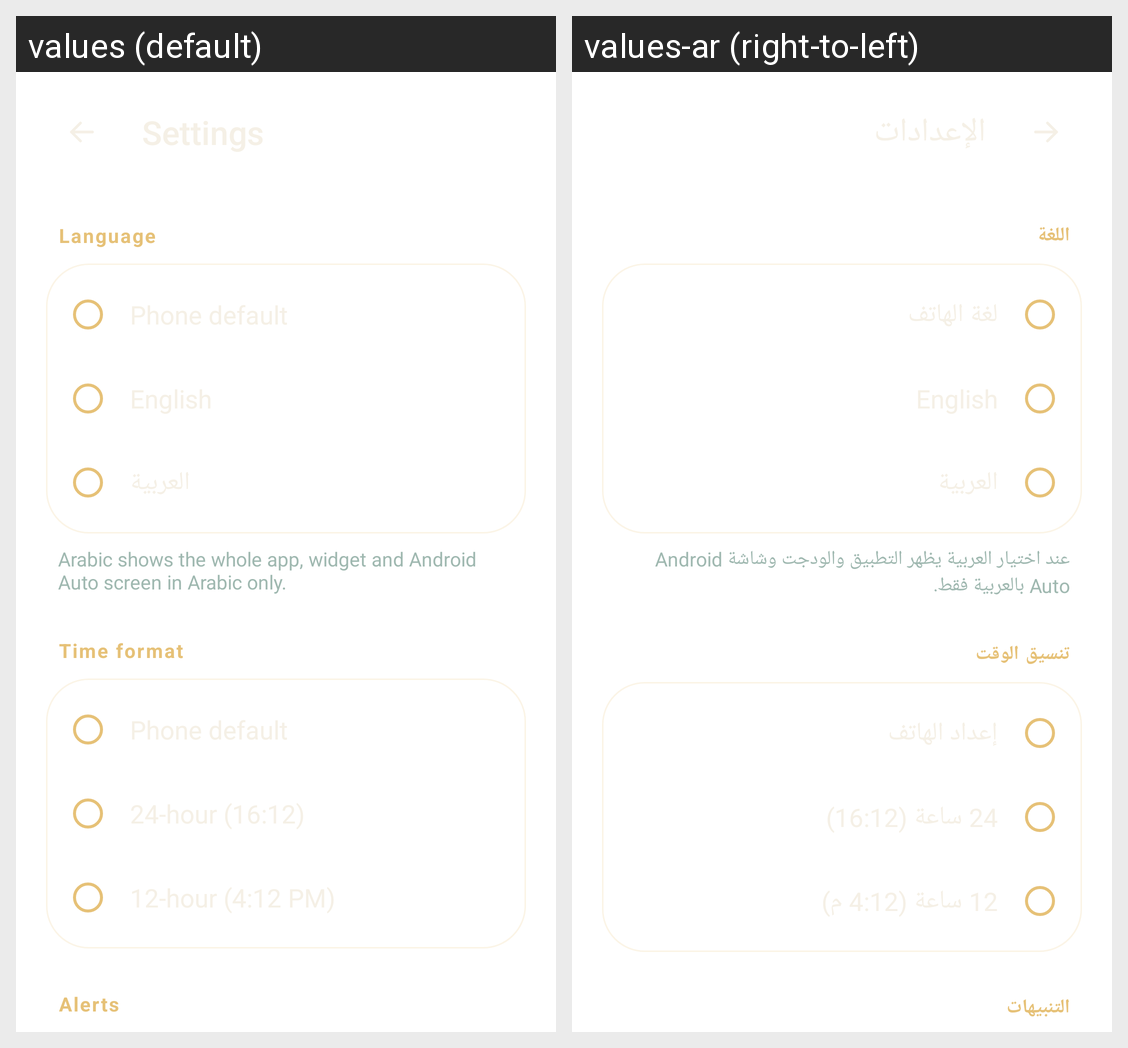

Locale-by-locale string values for the Android screen shown in this grid:
Android screen res/layout/activity_settings.xml rendered under 2 locales, left to right: values (default), values-ar (right-to-left). Device: Nexus 5 (rendered at 1080×1920; each locale shown at half size, 540×960, under a caption strip naming it); theme Theme.Rabat.
Strings drawn on this screen, with the default value and each locale's value (text and hints the layout hard-codes, and strings that could not be matched under every locale, appear in the picture but are not listed):

language
  values: Language
  values-ar: اللغة

language_hint
  values: Arabic shows the whole app, widget and Android Auto screen in Arabic only.
  values-ar: عند اختيار العربية يظهر التطبيق والودجت وشاشة Android Auto بالعربية فقط.

clock
  values: Time format
  values-ar: تنسيق الوقت

alerts_section
  values: Alerts
  values-ar: التنبيهات
